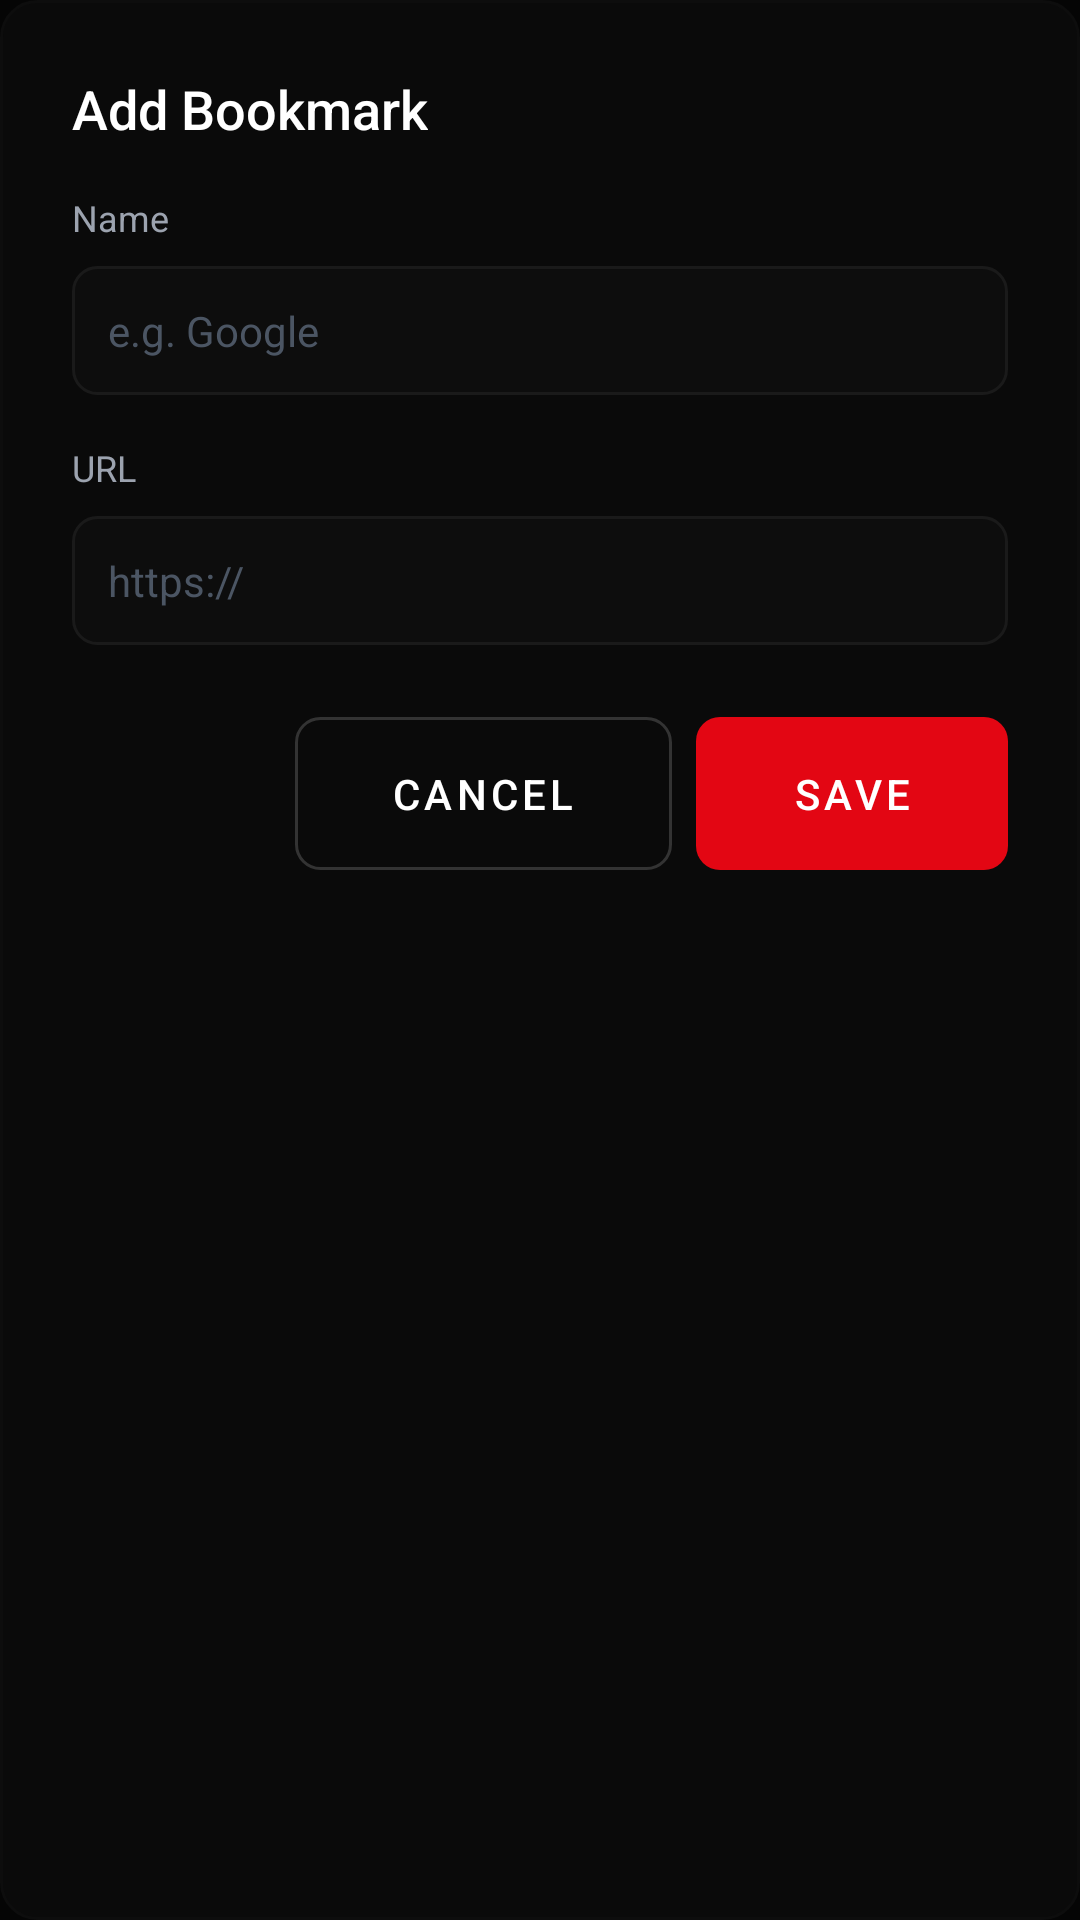

Layout XML and referenced resources for this Android screen:
<!-- AndroidManifest.xml: application theme Theme.TVAppBrowser -->
<!-- res/layout/dialog_bookmark_entry.xml -->
<?xml version="1.0" encoding="utf-8"?>
<LinearLayout xmlns:android="http://schemas.android.com/apk/res/android"
    android:layout_width="match_parent"
    android:layout_height="wrap_content"
    android:background="@drawable/bg_card"
    android:orientation="vertical"
    android:padding="24dp">

    <TextView
        android:id="@+id/textDialogTitle"
        android:layout_width="wrap_content"
        android:layout_height="wrap_content"
        android:text="Add Bookmark"
        android:textColor="@color/text_primary"
        android:textSize="18sp"
        android:fontFamily="sans-serif-medium" />

    <TextView
        android:layout_width="wrap_content"
        android:layout_height="wrap_content"
        android:layout_marginTop="16dp"
        android:text="Name"
        android:textColor="@color/text_secondary"
        android:textSize="12sp" />

    <EditText
        android:id="@+id/inputBookmarkName"
        android:layout_width="match_parent"
        android:layout_height="wrap_content"
        android:layout_marginTop="8dp"
        android:background="@drawable/bg_input"
        android:padding="12dp"
        android:textColor="@color/text_primary"
        android:textSize="14sp"
        android:hint="e.g. Google"
        android:textColorHint="@color/text_muted"
        android:singleLine="true"
        android:maxLines="1"
        android:nextFocusDown="@+id/inputBookmarkUrl"
        android:scrollHorizontally="true" />

    <TextView
        android:layout_width="wrap_content"
        android:layout_height="wrap_content"
        android:layout_marginTop="16dp"
        android:text="URL"
        android:textColor="@color/text_secondary"
        android:textSize="12sp" />

    <EditText
        android:id="@+id/inputBookmarkUrl"
        android:layout_width="match_parent"
        android:layout_height="wrap_content"
        android:layout_marginTop="8dp"
        android:background="@drawable/bg_input"
        android:padding="12dp"
        android:textColor="@color/text_primary"
        android:textSize="14sp"
        android:hint="https://"
        android:textColorHint="@color/text_muted"
        android:inputType="textUri"
        android:singleLine="true"
        android:maxLines="1"
        android:nextFocusDown="@+id/btnCancel"
        android:scrollHorizontally="true" />

    <LinearLayout
        android:layout_width="match_parent"
        android:layout_height="wrap_content"
        android:layout_marginTop="24dp"
        android:gravity="end"
        android:orientation="horizontal">

        <Button
            android:id="@+id/btnCancel"
            style="@style/Widget.TVAppBrowser.Button.Secondary"
            android:layout_width="wrap_content"
            android:layout_height="wrap_content"
            android:nextFocusRight="@+id/btnDelete"
            android:text="CANCEL" />
            
        <Button
            android:id="@+id/btnDelete"
            style="@style/Widget.TVAppBrowser.Button.Secondary"
            android:layout_width="wrap_content"
            android:layout_height="wrap_content"
            android:layout_marginStart="8dp"
            android:textColor="@color/error_red"
            android:visibility="gone"
            android:nextFocusLeft="@+id/btnCancel"
            android:nextFocusRight="@+id/btnSaveBookmark"
            android:text="DELETE" />

        <Button
            android:id="@+id/btnSaveBookmark"
            style="@style/Widget.TVAppBrowser.Button.Primary"
            android:layout_width="wrap_content"
            android:layout_height="wrap_content"
            android:layout_marginStart="8dp"
            android:nextFocusLeft="@+id/btnDelete"
            android:text="SAVE" />
    </LinearLayout>
</LinearLayout>
<!-- resources referenced by this layout -->
<resources>
  <color name="error_red">#EF4444</color>
  <color name="text_muted">#4B5563</color>
  <color name="text_primary">#FFFFFF</color>
  <color name="text_secondary">#9CA3AF</color>
  <!-- drawable bg_card (drawable) -->
  <?xml version="1.0" encoding="utf-8"?>
  <selector xmlns:android="http://schemas.android.com/apk/res/android">
      <item android:state_focused="true">
          <shape android:shape="rectangle">
              <solid android:color="#1A1A1A" />
              <corners android:radius="12dp" />
              <stroke android:width="2dp" android:color="#E30613" />
          </shape>
      </item>
      <item>
          <shape android:shape="rectangle">
              <solid android:color="@color/card_background" />
              <corners android:radius="12dp" />
              <stroke android:width="1dp" android:color="@color/border_subtle" />
          </shape>
      </item>
  </selector>
  <!-- drawable bg_input (drawable) -->
  <?xml version="1.0" encoding="utf-8"?>
  <selector xmlns:android="http://schemas.android.com/apk/res/android">
      <item android:state_focused="true">
          <shape android:shape="rectangle">
              <solid android:color="@color/border_subtle" />
              <corners android:radius="8dp" />
              <stroke android:width="2dp" android:color="#E30613" />
          </shape>
      </item>
      <item>
          <shape android:shape="rectangle">
              <solid android:color="@color/border_subtle" />
              <corners android:radius="8dp" />
              <stroke android:width="1dp" android:color="@color/border_light" />
          </shape>
      </item>
  </selector>
  <style name="Widget.TVAppBrowser.Button.Primary" parent="Widget.AppCompat.Button">
          <item name="android:background">@drawable/bg_button_primary</item>
          <item name="android:textColor">@color/text_primary</item>
          <item name="android:fontFamily">sans-serif-medium</item>
          <item name="android:textSize">14sp</item>
          <item name="android:textAllCaps">true</item>
          <item name="android:letterSpacing">0.1</item>
          <item name="android:paddingStart">32dp</item>
          <item name="android:paddingEnd">32dp</item>
          <item name="android:paddingTop">16dp</item>
          <item name="android:paddingBottom">16dp</item>
          <item name="android:stateListAnimator">@null</item> 
      </style>
  <style name="Widget.TVAppBrowser.Button.Secondary" parent="Widget.TVAppBrowser.Button.Primary">
          <item name="android:background">@drawable/bg_button_secondary</item>
      </style>
  <style name="Theme.TVAppBrowser" parent="Theme.AppCompat.NoActionBar">
          
          <item name="colorPrimary">@color/primary_red</item>
          <item name="colorPrimaryDark">@color/primary_red_dark</item>
          <item name="colorAccent">@color/primary_red_light</item>
          
          <item name="android:windowBackground">@color/background_black</item>
          <item name="android:textColorPrimary">@color/text_primary</item>
          
          
          <item name="android:windowFullscreen">true</item>
          <item name="android:windowContentOverlay">@null</item>
      </style>
  <color name="card_background">#0A0A0A</color>
  <color name="border_subtle">#0D0D0D</color>
  <color name="border_light">#1A1A1A</color>
  <color name="primary_red">#E30613</color>
  <color name="primary_red_dark">#B91C1C</color>
  <color name="primary_red_light">#F87171</color>
  <color name="background_black">#050505</color>
  <color name="border_medium">#333333</color>
  <color name="transparent">#00000000</color>
</resources>
